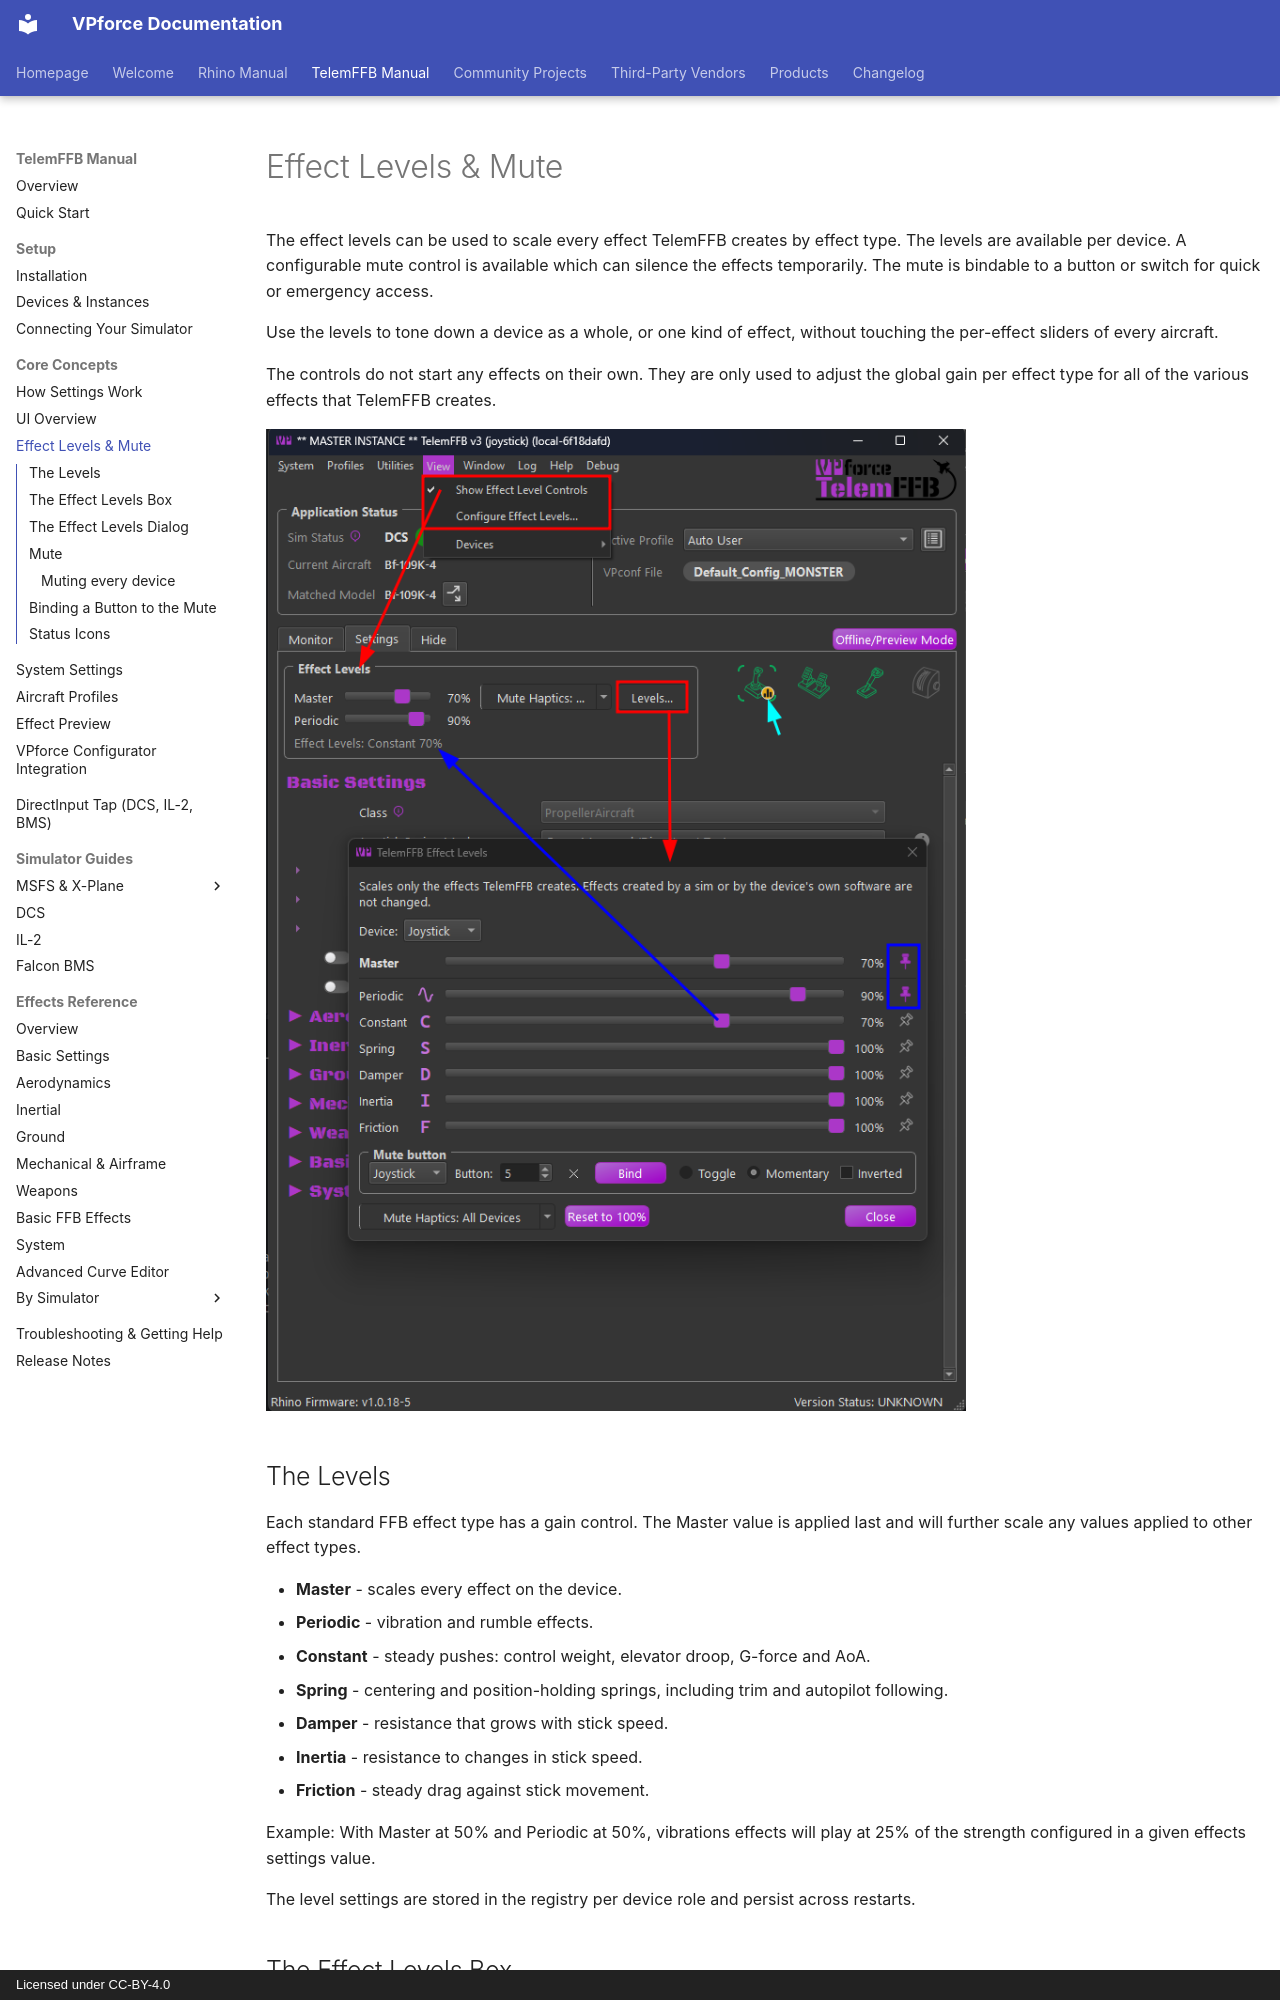

repository: walmis/VPforce-Docs · page: telemffb/effect-levels/index.html · generator: mkdocs · copyright: Licensed under CC-BY-4.0

# Effect Levels & Mute

The effect levels can be used to scale every effect TelemFFB creates by effect type.  The levels are available per device. A configurable mute control is available which can silence the effects temporarily.  The mute is bindable to a button or switch for quick or emergency access.

Use the levels to tone down a device as a whole, or one kind of effect, without touching the per-effect sliders of every aircraft.

The controls do not start any effects on their own.  They are only used to adjust the global gain per effect type for all of the various effects that TelemFFB creates.

![The level controls may be shown/hidden from the view menu.  You can access the full levels dialog through the view menu or the levels button on the settings page.](images/effect-levels/effect-levels-overview.png){ width="700px" }

## The Levels

Each standard FFB effect type has a gain control.  The Master value is applied last and will further scale any values applied to other effect types.

- **Master** - scales every effect on the device.
- **Periodic** - vibration and rumble effects.
- **Constant** - steady pushes: control weight, elevator droop, G-force and AoA.
- **Spring** - centering and position-holding springs, including trim and autopilot following.
- **Damper** - resistance that grows with stick speed.
- **Inertia** - resistance to changes in stick speed.
- **Friction** - steady drag against stick movement.

Example: With Master at 50% and Periodic at 50%, vibrations effects will play at 25% of the strength configured in a given effects settings value.

The level settings are stored in the registry per device role and persist across restarts.

## The Effect Levels Box

On the master instance, the Settings tab has an **Effect Levels** box above the settings list. It shows the pinned level sliders for the device in scope, the mute button, and a **Levels...** button which opens the [Effect Levels dialog](#the-effect-levels-dialog).

A line under the sliders lists any level below 100% whose slider is not pinned.
